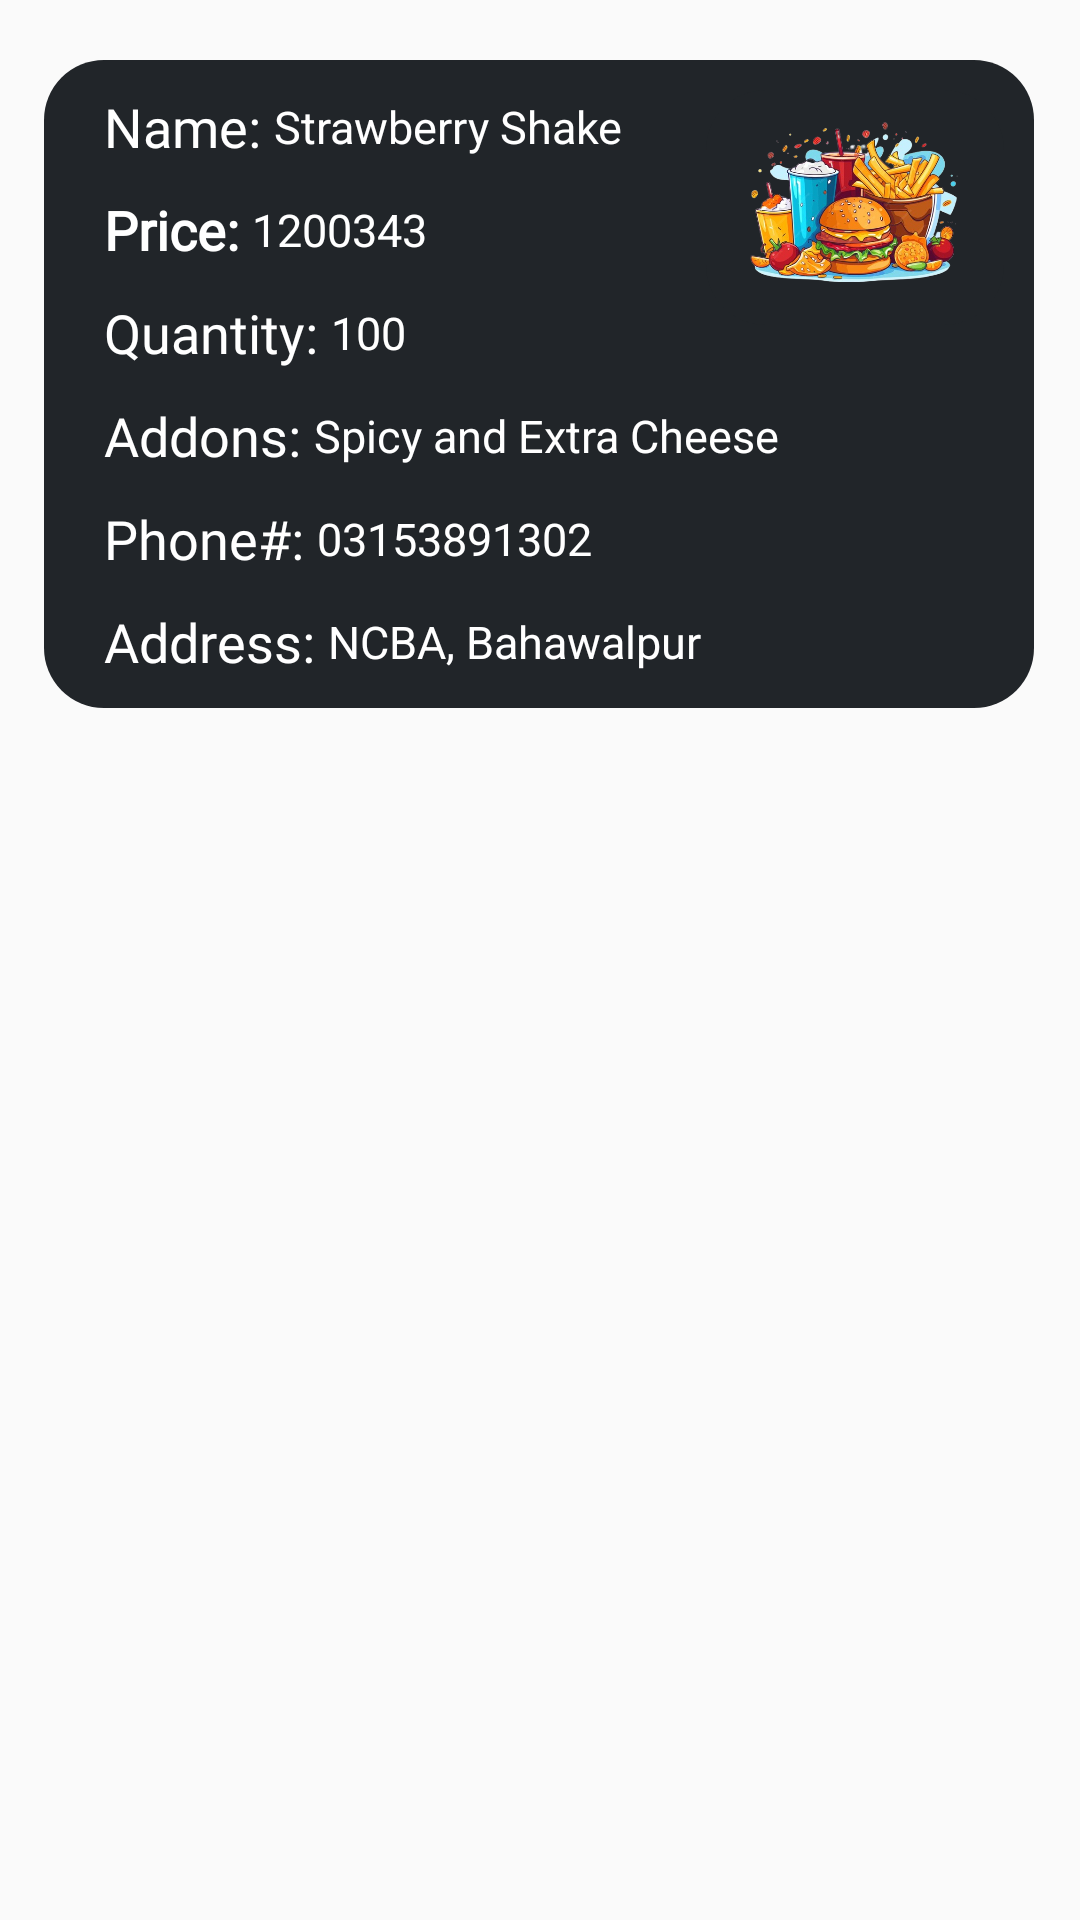

Android layout source for this screen:
<!-- AndroidManifest.xml: application theme Theme.Arslicious -->
<!-- res/layout/rv_order_layout.xml -->
<?xml version="1.0" encoding="utf-8"?>
<androidx.constraintlayout.widget.ConstraintLayout xmlns:android="http://schemas.android.com/apk/res/android"
    xmlns:app="http://schemas.android.com/apk/res-auto"
    android:layout_width="match_parent"
    android:layout_height="match_parent">

    <androidx.constraintlayout.widget.ConstraintLayout
        android:id="@+id/constraintLayout"
        android:layout_width="330dp"
        android:padding="10dp"
        android:layout_marginTop="20dp"
        android:layout_height="wrap_content"
        android:background="@drawable/rv_shape"
        app:layout_constraintHeight_percent="0.4"
        app:layout_constraintHorizontal_bias="0.493"
        app:layout_constraintLeft_toLeftOf="parent"
        app:layout_constraintRight_toRightOf="parent"
        app:layout_constraintTop_toTopOf="parent"
        app:layout_constraintWidth_percent="0.5">

        <ImageView
            android:id="@+id/ivOrderImage"
            android:layout_width="0dp"
            android:layout_height="0dp"
            android:background="@drawable/rv_shape"
            android:src="@drawable/naruto"
            app:layout_constraintHeight_percent="0.4"
            app:layout_constraintRight_toRightOf="parent"
            app:layout_constraintTop_toTopOf="parent"
            app:layout_constraintWidth_percent="0.32" />

        <TextView
            android:id="@+id/tvOrName"
            android:layout_width="wrap_content"
            android:layout_height="wrap_content"
            android:layout_marginStart="10dp"
            android:text="Name: "
            android:fontFamily="@font/montserrat_bold"
            android:textAlignment="textStart"
            android:textColor="@color/white"
            android:textSize="18sp"
            app:layout_constraintHeight_percent="0.13"
            app:layout_constraintLeft_toLeftOf="parent"
            app:layout_constraintTop_toTopOf="parent"
            app:layout_constraintWidth_percent="0.17" />

        <TextView
            android:id="@+id/tvOrderName"
            android:layout_width="wrap_content"
            android:layout_height="wrap_content"
            android:text="Strawberry Shake"
            android:textAlignment="textStart"
            android:textColor="@color/white"
            android:textSize="15sp"
            app:layout_constraintBottom_toBottomOf="@id/tvOrName"
            app:layout_constraintHeight_percent="0.1"
            app:layout_constraintLeft_toRightOf="@id/tvOrName"
            app:layout_constraintTop_toTopOf="@id/tvOrName"
            app:layout_constraintWidth_percent="0.38" />

        <TextView
            android:id="@+id/tvOrPrice"
            android:layout_width="wrap_content"
            android:layout_height="wrap_content"
            android:text="Price: "
            android:textStyle="bold"
            android:textAlignment="textStart"
            android:textColor="@color/white"
            android:textSize="18sp"
            android:fontFamily="@font/montserrat_bold"
            android:layout_marginTop="10dp"
            app:layout_constraintHeight_percent="0.13"
            app:layout_constraintLeft_toLeftOf="@id/tvOrName"
            app:layout_constraintTop_toBottomOf="@id/tvOrName"
            app:layout_constraintWidth_percent="0.14" />

        <TextView
            android:id="@+id/tvOrderPrice"
            android:layout_width="wrap_content"
            android:layout_height="wrap_content"
            android:text="1200343"
            android:textAlignment="textStart"
            android:textColor="@color/white"
            android:textSize="15sp"
            app:layout_constraintBottom_toBottomOf="@id/tvOrPrice"
            app:layout_constraintHeight_percent="0.1"
            app:layout_constraintLeft_toRightOf="@id/tvOrPrice"
            app:layout_constraintTop_toTopOf="@id/tvOrPrice"
            app:layout_constraintWidth_percent="0.2" />

        <TextView
            android:id="@+id/tvOrQuantity"
            android:layout_width="wrap_content"
            android:layout_height="wrap_content"
            android:text="Quantity: "
            android:fontFamily="@font/montserrat_bold"
            android:textAlignment="textStart"
            android:textColor="@color/white"
            android:textSize="18sp"
            android:layout_marginTop="10dp"
            app:layout_constraintHeight_percent="0.13"
            app:layout_constraintLeft_toLeftOf="@id/tvOrPrice"
            app:layout_constraintTop_toBottomOf="@id/tvOrPrice"
            app:layout_constraintWidth_percent="0.22" />

        <TextView
            android:id="@+id/tvOrderQuantity"
            android:layout_width="wrap_content"
            android:layout_height="wrap_content"
            android:text="100"
            android:textAlignment="textStart"
            android:textColor="@color/white"
            android:textSize="15sp"
            app:layout_constraintBottom_toBottomOf="@id/tvOrQuantity"
            app:layout_constraintHeight_percent="0.1"
            app:layout_constraintLeft_toRightOf="@id/tvOrQuantity"
            app:layout_constraintTop_toTopOf="@id/tvOrQuantity"
            app:layout_constraintWidth_percent="0.1" />

        <TextView
            android:id="@+id/tvOrAddons"
            android:layout_width="wrap_content"
            android:layout_height="wrap_content"
            android:text="Addons: "
            android:layout_marginTop="10dp"
            android:textAlignment="textStart"
            android:textColor="@color/white"
            android:textSize="18sp"
            android:fontFamily="@font/montserrat_bold"            app:layout_constraintHeight_percent="0.13"
            app:layout_constraintLeft_toLeftOf="@id/tvOrQuantity"
            app:layout_constraintTop_toBottomOf="@id/tvOrQuantity"
            app:layout_constraintWidth_percent="0.21" />

        <TextView
            android:id="@+id/tvOrderAddons"
            android:layout_width="wrap_content"
            android:layout_height="wrap_content"
            android:text="Spicy and Extra Cheese"
            android:textAlignment="textStart"
            android:textColor="@color/white"
            android:textSize="15sp"
            app:layout_constraintBottom_toBottomOf="@id/tvOrAddons"
            app:layout_constraintHeight_percent="0.1"
            app:layout_constraintLeft_toRightOf="@id/tvOrAddons"
            app:layout_constraintTop_toTopOf="@id/tvOrAddons"
            app:layout_constraintWidth_percent="0.7" />

        <TextView
            android:id="@+id/tvOrPhone"
            android:layout_width="wrap_content"
            android:layout_height="wrap_content"
            android:text="Phone#: "
            android:fontFamily="@font/montserrat_bold"
            android:textAlignment="textStart"
            android:textColor="@color/white"
            android:textSize="18sp"
            android:layout_marginTop="10dp"
            app:layout_constraintHeight_percent="0.13"
            app:layout_constraintLeft_toLeftOf="@id/tvOrAddons"
            app:layout_constraintTop_toBottomOf="@id/tvOrAddons"
            app:layout_constraintWidth_percent="0.21" />

        <TextView
            android:id="@+id/tvOrderPhoneNo"
            android:layout_width="wrap_content"
            android:layout_height="wrap_content"
            android:text="03153891302"
            android:textAlignment="textStart"
            android:textColor="@color/white"
            android:textSize="15sp"
            app:layout_constraintBottom_toBottomOf="@id/tvOrPhone"
            app:layout_constraintHeight_percent="0.1"
            app:layout_constraintLeft_toRightOf="@id/tvOrPhone"
            app:layout_constraintTop_toTopOf="@id/tvOrPhone"
            app:layout_constraintWidth_percent="0.3" />

        <TextView
            android:id="@+id/tvOrAddress"
            android:layout_width="wrap_content"
            android:layout_height="wrap_content"
            android:text="Address: "
            android:textAlignment="textStart"
            android:textColor="@color/white"
            android:textSize="18sp"
            android:fontFamily="@font/montserrat_bold"
            android:layout_marginTop="10dp"
            app:layout_constraintHeight_percent="0.13"
            app:layout_constraintLeft_toLeftOf="@id/tvOrPhone"
            app:layout_constraintTop_toBottomOf="@id/tvOrPhone"
            app:layout_constraintWidth_percent="0.22" />

        <TextView
            android:id="@+id/tvOrderAddress"
            android:layout_width="0dp"
            android:layout_height="wrap_content"
            android:text="NCBA, Bahawalpur"
            android:textAlignment="textStart"
            android:textColor="@color/white"
            android:textSize="15sp"
            app:layout_constraintBottom_toBottomOf="@id/tvOrAddress"
            app:layout_constraintHeight_percent="0.26"
            app:layout_constraintLeft_toRightOf="@id/tvOrAddress"
            app:layout_constraintTop_toTopOf="@+id/tvOrAddress"
            app:layout_constraintWidth_percent="0.7" />
    </androidx.constraintlayout.widget.ConstraintLayout>
</androidx.constraintlayout.widget.ConstraintLayout>
<!-- resources referenced by this layout -->
<resources>
  <color name="white">#FFFFFFFF</color>
  <!-- drawable naruto: png bitmap (drawable, 292782 bytes) -->
  <!-- drawable rv_shape (drawable) -->
  <?xml version="1.0" encoding="utf-8"?>
  <shape xmlns:android="http://schemas.android.com/apk/res/android">
      <corners android:radius="20dp" />
      <solid android:color="#212529"/>
  </shape>
  <style name="Theme.Arslicious" parent="Theme.AppCompat.Light.NoActionBar">
          
          <item name="colorPrimary">@color/purple_500</item>
          <item name="colorPrimaryVariant">@color/purple_700</item>
          <item name="colorOnPrimary">@color/white</item>
          
          <item name="colorSecondary">@color/teal_200</item>
          <item name="colorSecondaryVariant">@color/teal_700</item>
          <item name="colorOnSecondary">@color/white</item>
          
          <item name="android:statusBarColor" tools:targetApi="l">?attr/colorPrimaryVariant</item>
          
      </style>
  <color name="purple_500">#FF6200EE</color>
  <color name="purple_700">#FF3700B3</color>
  <color name="teal_200">#0A0760</color>
  <color name="teal_700">#007BE6</color>
</resources>
